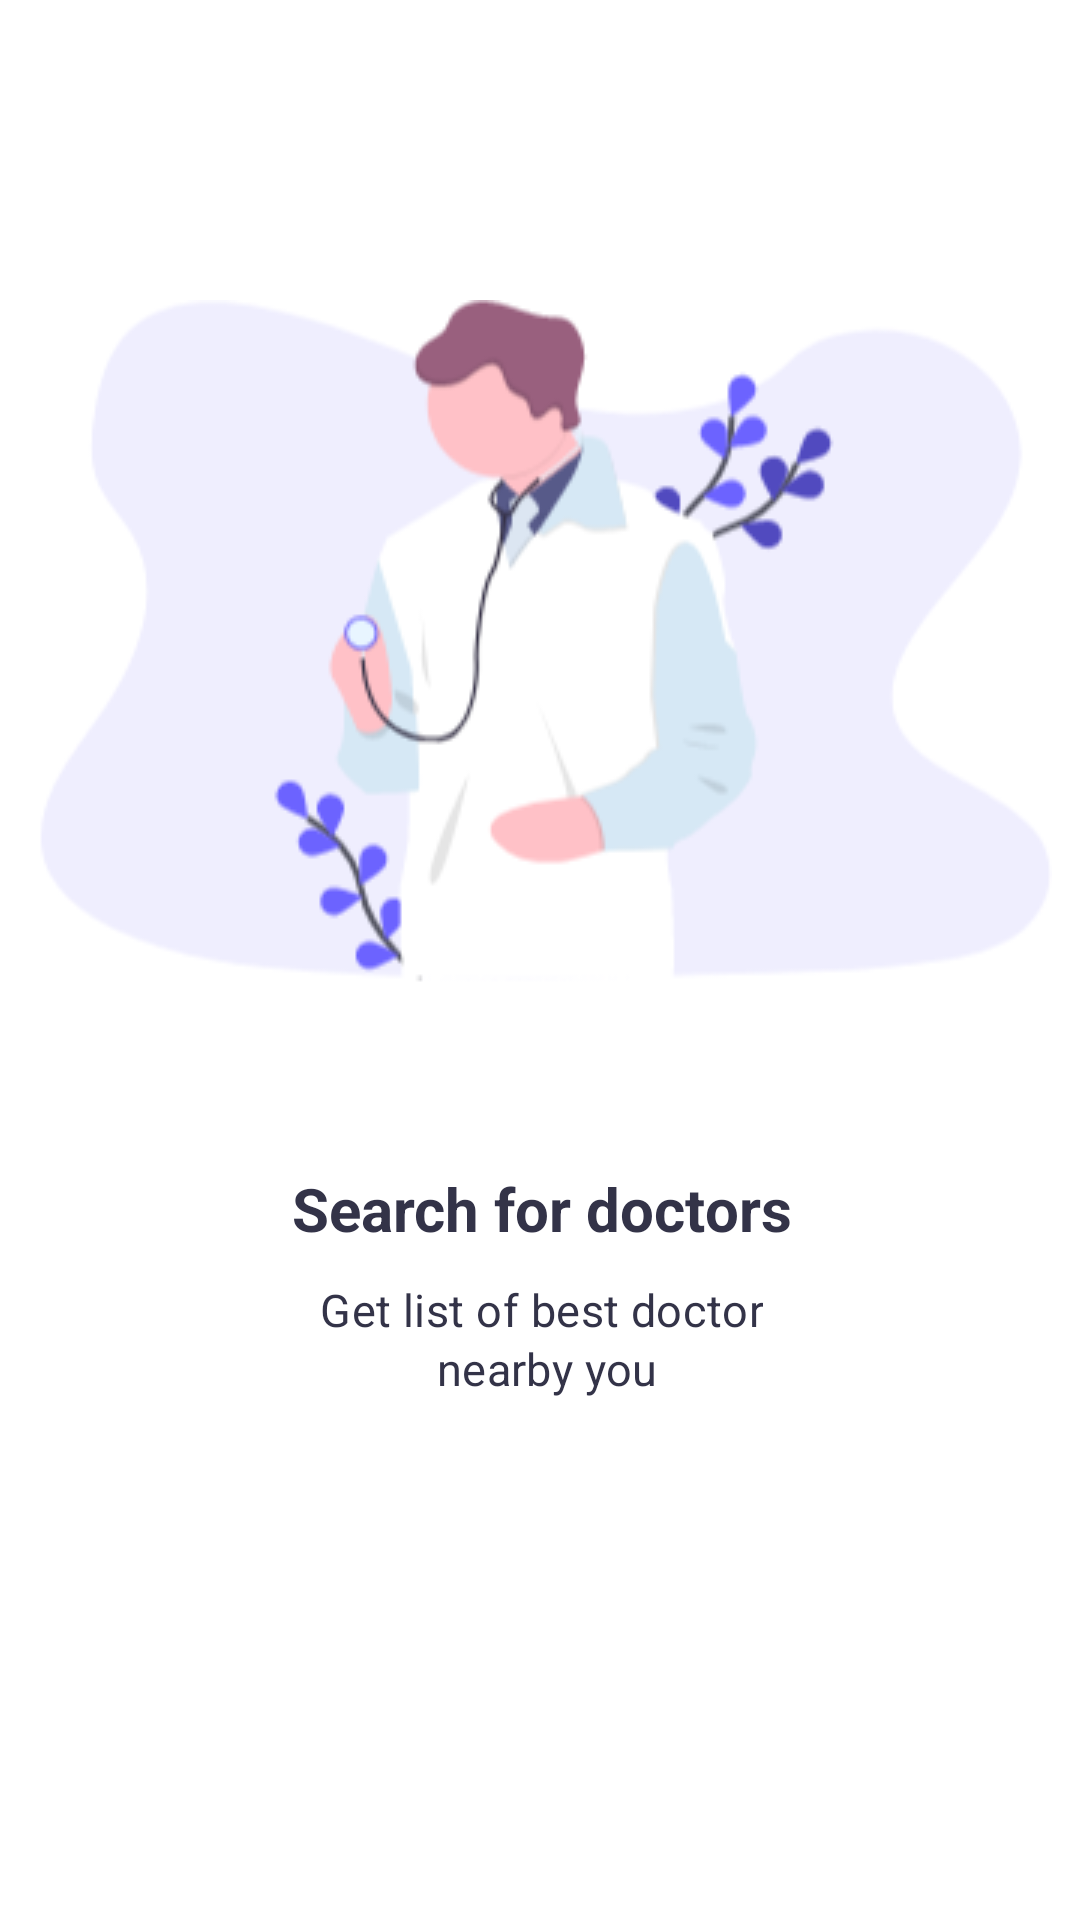

Produce the Android XML layout that renders to this screen, including the resource entries it uses.
<!-- AndroidManifest.xml: application theme AppTheme -->
<!-- res/layout/slide_layout.xml -->
<?xml version="1.0" encoding="utf-8"?>
<androidx.constraintlayout.widget.ConstraintLayout
    xmlns:android="http://schemas.android.com/apk/res/android"
    xmlns:app="http://schemas.android.com/apk/res-auto"
    android:layout_width="match_parent"
    android:layout_height="match_parent">
    <ImageView
        android:id="@+id/sliderimageView"
        android:layout_width="wrap_content"
        android:layout_height="wrap_content"
        android:layout_marginTop="100dp"

        app:layout_constraintEnd_toEndOf="parent"
        app:layout_constraintStart_toStartOf="parent"
        app:layout_constraintTop_toTopOf="parent"
        app:srcCompat="@drawable/onboarding1" />

    

    <TextView
        android:id="@+id/heading"
        android:layout_width="wrap_content"
        android:layout_height="wrap_content"
        android:layout_marginStart="73.3dp"
        android:layout_marginTop="48.3dp"
        android:layout_marginEnd="72.7dp"
        android:layout_marginBottom="208dp"
        android:fontFamily="Poppins-SemiBold"
        android:gravity="center_horizontal"
        android:lineSpacingExtra="10.7sp"
        android:text="@string/sliderHeading1"
        android:textAlignment="center"
        android:textColor="#333348"
        android:textSize="20sp"
        android:textStyle="bold"
        app:layout_constraintEnd_toEndOf="parent"
        app:layout_constraintStart_toStartOf="parent"
        app:layout_constraintTop_toBottomOf="@+id/sliderimageView" />

    <TextView
        android:id="@+id/description"
        android:layout_width="wrap_content"
        android:layout_height="wrap_content"
        android:layout_marginStart="73.3dp"
        android:layout_marginTop="10dp"
        android:layout_marginEnd="72.7dp"
        android:layout_marginBottom="208dp"
        android:fontFamily="Poppins-Light"
        android:gravity="center_horizontal"
        android:letterSpacing="0.01"
        android:lineSpacingExtra="2sp"
        android:text="@string/sliderDescription1"
        android:textAlignment="center"
        android:textColor="#333348"
        android:textSize="15sp"
        app:layout_constraintEnd_toEndOf="parent"
        app:layout_constraintStart_toStartOf="parent"
        app:layout_constraintTop_toBottomOf="@+id/heading" />

  

</androidx.constraintlayout.widget.ConstraintLayout>
<!-- resources referenced by this layout -->
<resources>
  <color name="colorPrimary">#6E78F7</color>
  <!-- drawable onboarding1: png bitmap (drawable, 24905 bytes) -->
  <!-- drawable onboardingbtn (drawable) -->
  <?xml version="1.0" encoding="utf-8"?>
  <shape xmlns:android="http://schemas.android.com/apk/res/android"
      android:shape="rectangle">
      <solid android:color="@color/btnColor"/>
      <corners android:radius="16.7dp" />
      <stroke android:width="1px" android:color="@color/btnTextColor"/>
  </shape>
  <!-- drawable textonboarding1: png bitmap (drawable, 4802 bytes) -->
  <string name="sliderDescription1">Get list of best doctor\n nearby you</string>
  <string name="sliderHeading1">Search for doctors</string>
  <style name="AppTheme" parent="Theme.MaterialComponents.Light.NoActionBar">
          
          <item name="colorPrimary">@color/colorPrimary</item>
          <item name="colorPrimaryDark">@color/colorPrimaryDark</item>
          <item name="colorAccent">@color/colorAccent</item>
      </style>
  <color name="btnColor">#F5F5F5</color>
  <color name="btnTextColor">#7a3fe1</color>
  <color name="colorPrimaryDark">#313450</color>
  <color name="colorAccent">#D81B60</color>
</resources>
